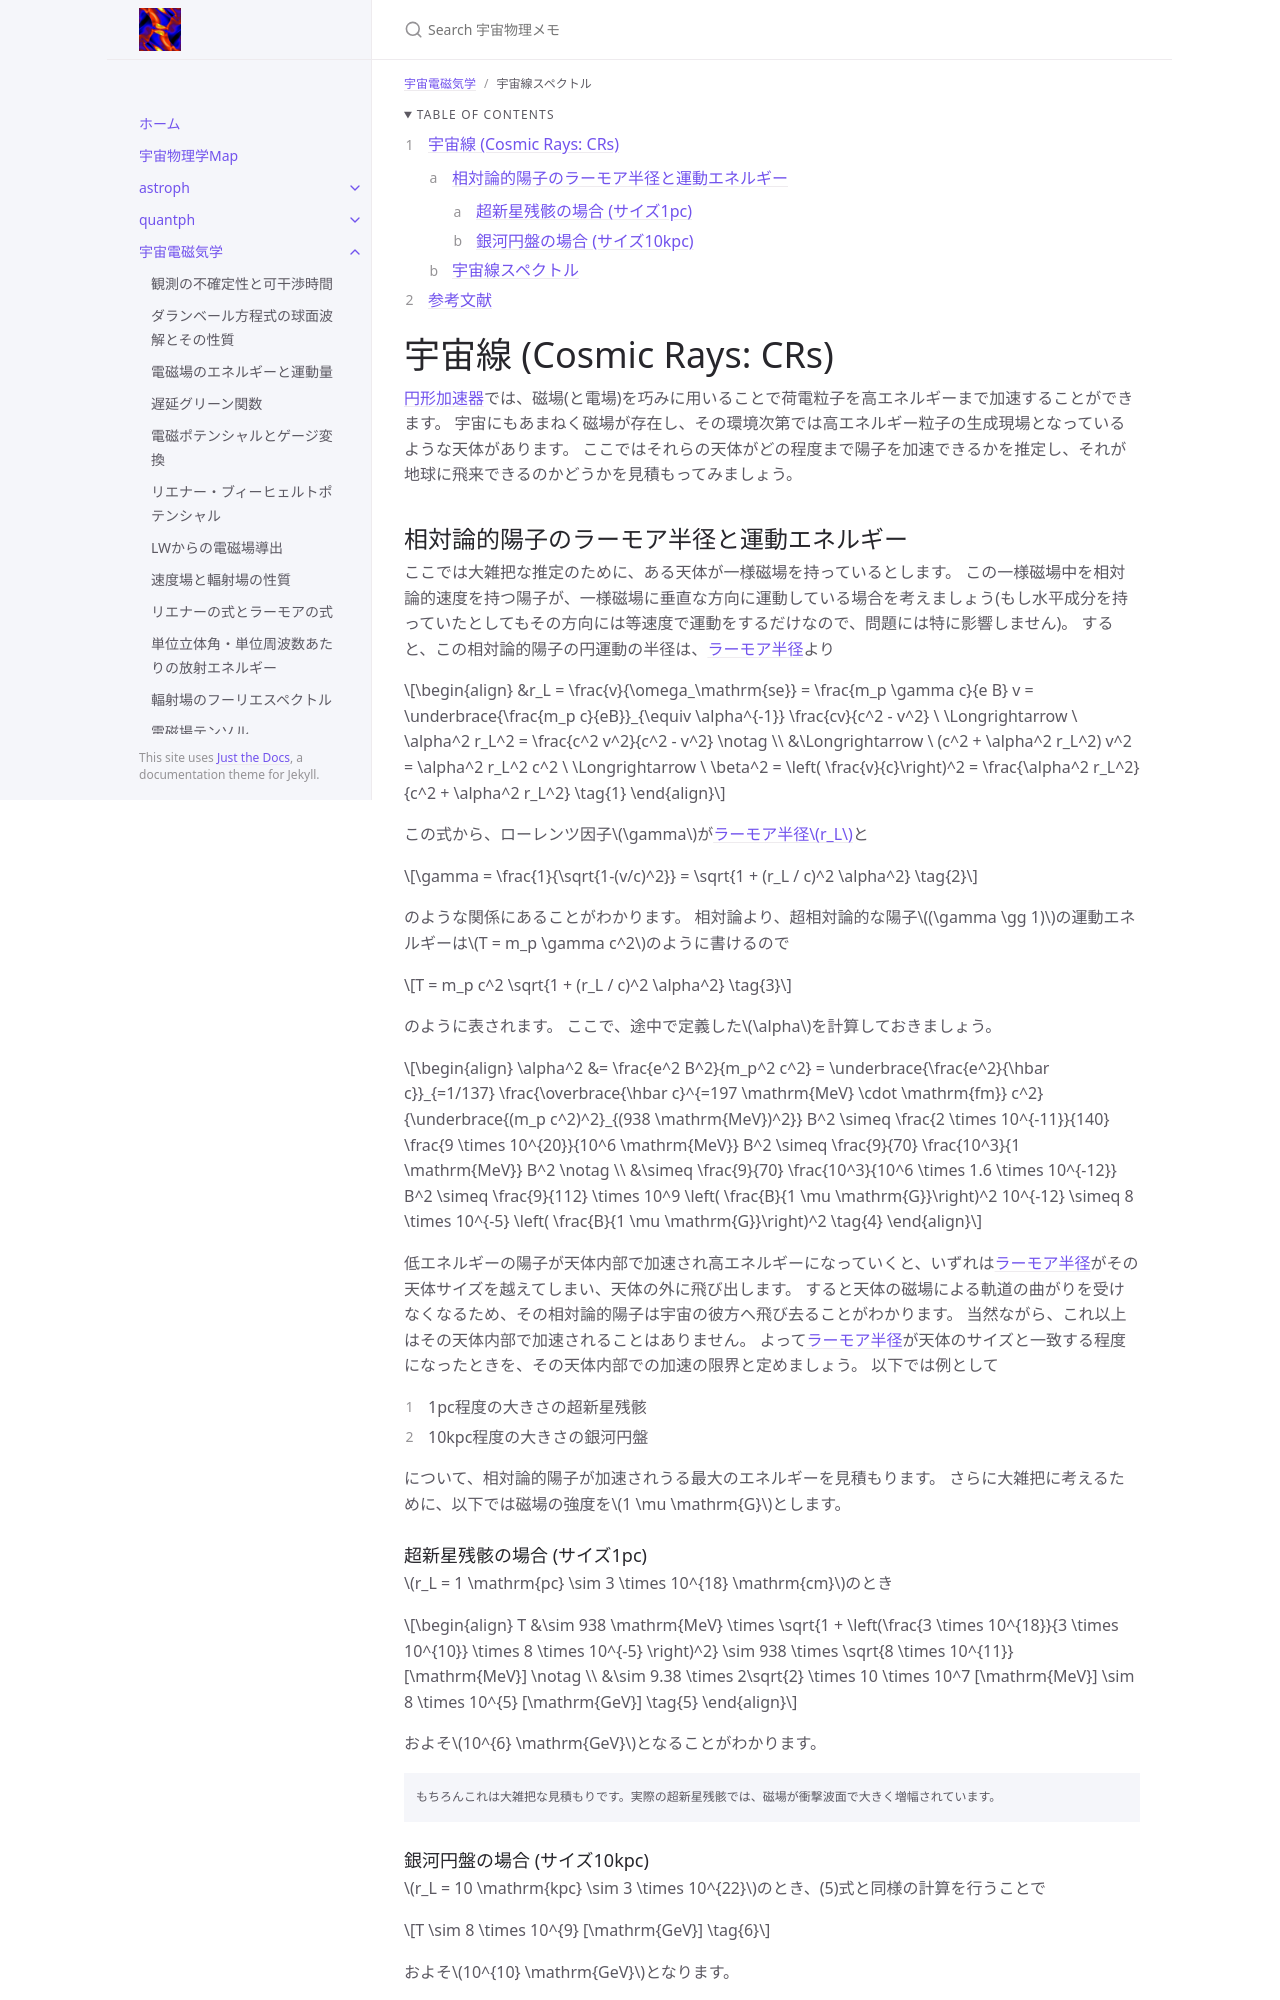

repository: github-nakasho/github-nakasho.github.io · page: astroelec/cosmic_rays.html · generator: jekyll

---
layout: default
title: 宇宙線スペクトル
parent: 宇宙電磁気学
math: mathjax3
permalink: /astroelec/cosmic_rays
nav_order: 103
---

{: .no_toc }

<details open markdown="block">
  <summary>
    Table of contents
  </summary>
  {: .text-delta }
1. TOC
{:toc}
</details>

{% include adsense.html %} 

# 宇宙線 (Cosmic Rays: CRs)

[円形加速器](/astroelec/accelerator)では、磁場(と電場)を巧みに用いることで荷電粒子を高エネルギーまで加速することができます。
宇宙にもあまねく磁場が存在し、その環境次第では高エネルギー粒子の生成現場となっているような天体があります。
ここではそれらの天体がどの程度まで陽子を加速できるかを推定し、それが地球に飛来できるのかどうかを見積もってみましょう。
